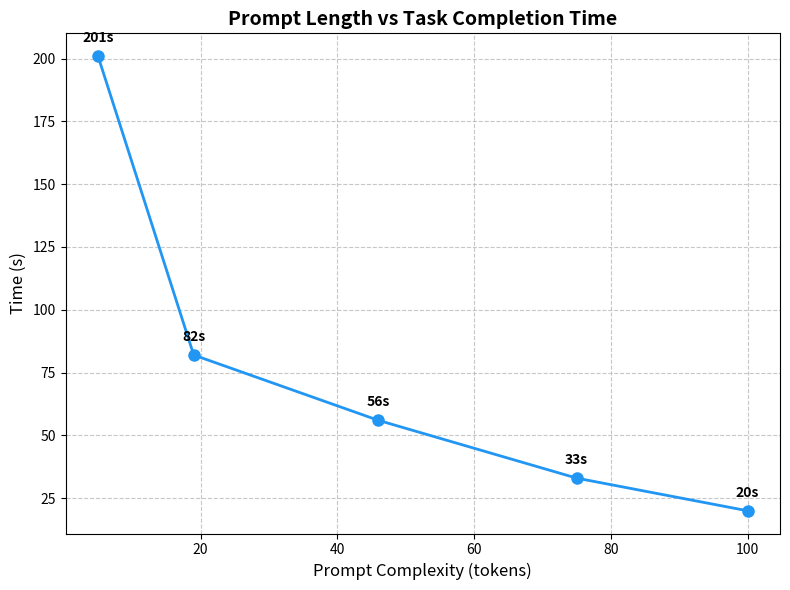

Write the Python code that produced this figure.
import matplotlib.pyplot as plt

# Data
tokens = [5, 19, 46, 75, 100]
time_seconds = [201, 82, 56, 33, 20]

# Create plot
plt.figure(figsize=(8, 6))
plt.plot(tokens, time_seconds, 'o-', color='#2196F3', linewidth=2, markersize=8)

# Labels
plt.xlabel('Prompt Complexity (tokens)', fontsize=12)
plt.ylabel('Time (s)', fontsize=12)
plt.title('Prompt Length vs Task Completion Time', fontsize=14, fontweight='bold')

# Grid
plt.grid(True, linestyle='--', alpha=0.7)

# Add labels to each point
for i, (x, y) in enumerate(zip(tokens, time_seconds)):
    plt.annotate(f'{y}s', (x, y), textcoords='offset points', 
                 xytext=(0, 10), ha='center', fontsize=10, fontweight='bold')

# Tight layout
plt.tight_layout()

plt.savefig('prompt_time_chart.png', dpi=300)
plt.show()
